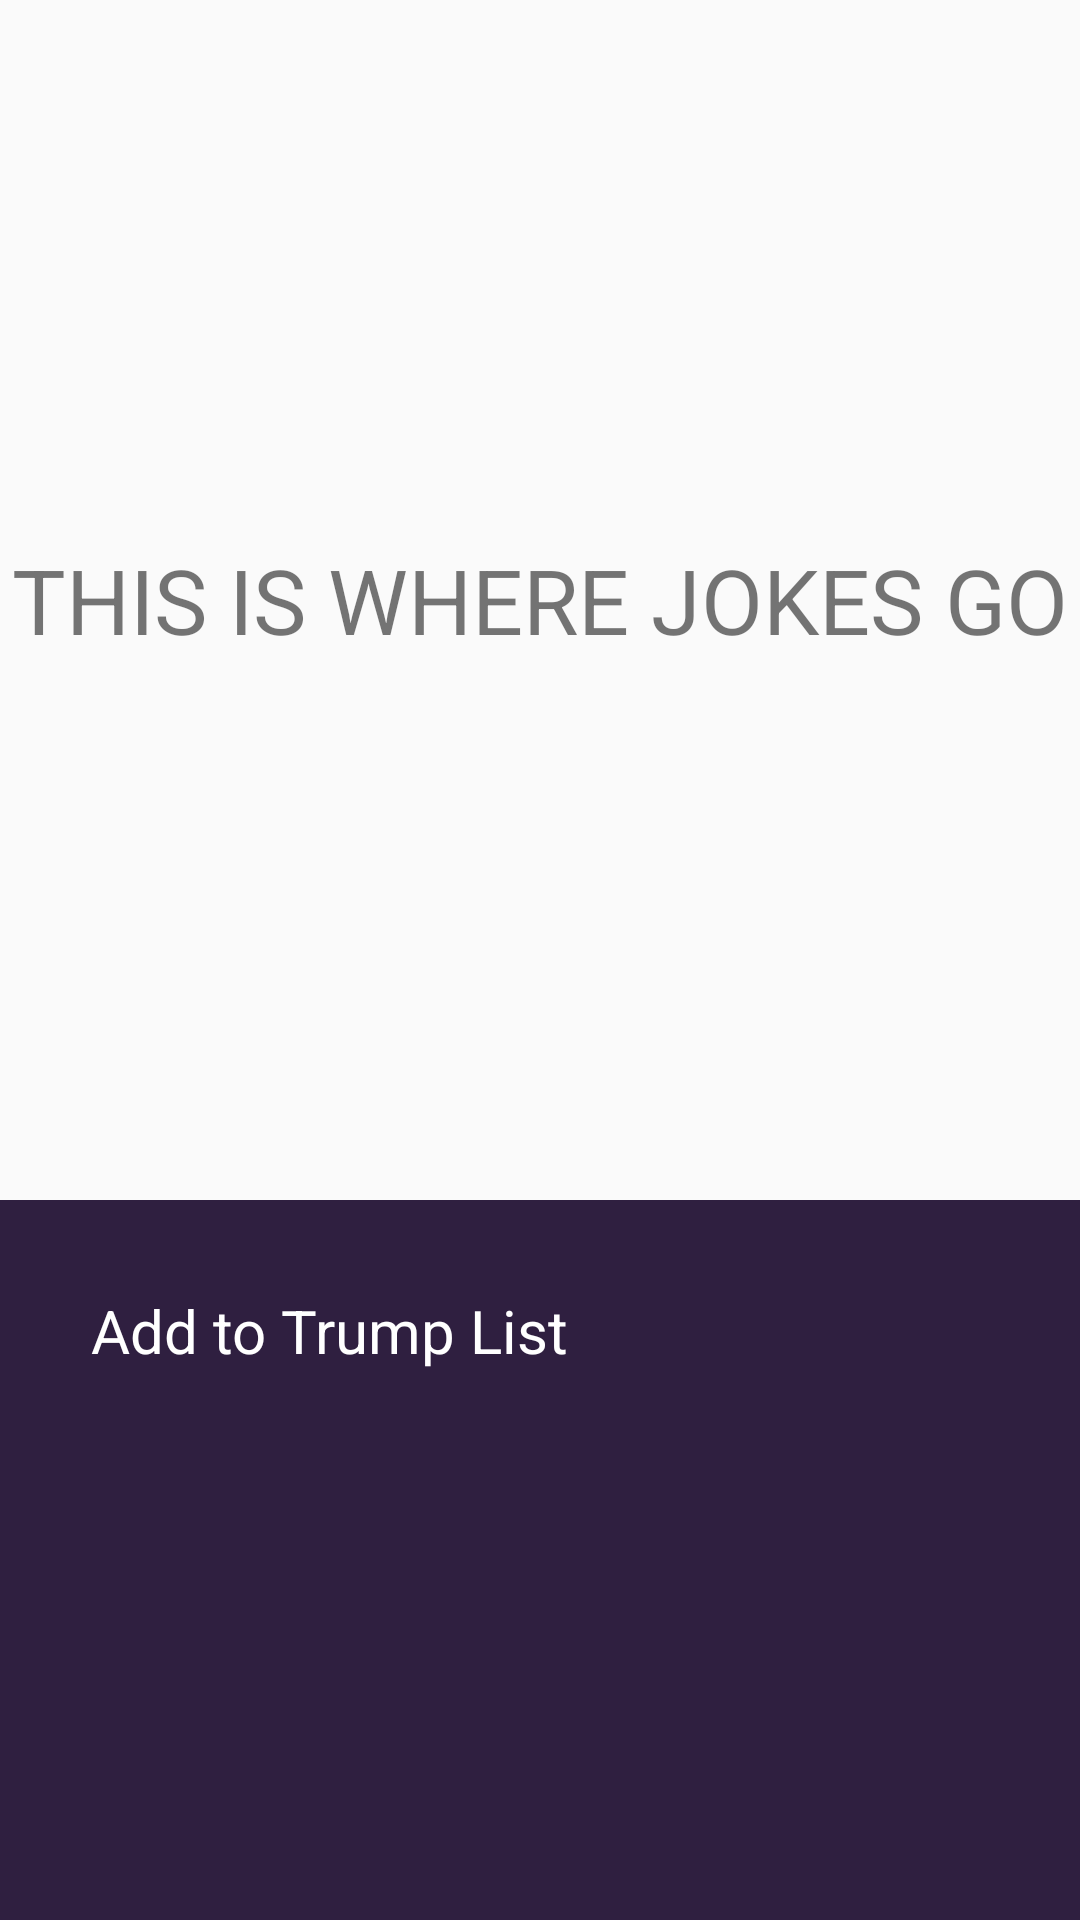

Here is an Android app screen rendered from its layout file. Give the layout XML and the strings, colors and styles it references.
<!-- AndroidManifest.xml: application theme AppTheme -->
<!-- res/layout/fragment_quotes_detail.xml -->
<?xml version="1.0" encoding="utf-8"?>
<FrameLayout xmlns:android="http://schemas.android.com/apk/res/android"
    xmlns:tools="http://schemas.android.com/tools"
    android:layout_width="match_parent"
    android:layout_height="match_parent"
    tools:context=".ui.QuotesDetailActivity"

    >



    <RelativeLayout
        android:layout_width="match_parent"
        android:layout_height="match_parent">



        <RelativeLayout
            android:id="@+id/fragRelativeLayout"
            android:layout_width="wrap_content"
            android:layout_height="400sp">

            <TextView
                android:id="@+id/quotesFragmentTV"
                android:layout_width="match_parent"
                android:layout_height="match_parent"
                android:textSize="30sp"
                android:text="THIS IS WHERE JOKES GO"
                android:gravity="center"
                />



        </RelativeLayout>


        <LinearLayout
            android:layout_below="@+id/fragRelativeLayout"
            android:layout_width="match_parent"
            android:layout_height="match_parent"
            android:background="@color/colorPrimaryDark">


            <TextView
                android:id="@+id/saveQuoteTextView"
                android:layout_width="wrap_content"
                android:layout_height="wrap_content"
                android:gravity="center"
                android:textColor="@color/white"
                android:text="Add to Trump List"
                android:layout_margin="30dp"
                android:textSize="20sp"
                android:drawableLeft="@drawable/ic_add_circle_outline_white_24dp"
                android:drawableStart="@drawable/ic_add_circle_outline_white_24dp"
                android:drawablePadding="10sp"

                />

        </LinearLayout>
    </RelativeLayout>

</FrameLayout>
<!-- resources referenced by this layout -->
<resources>
  <color name="colorPrimaryDark">#2F1F40</color>
  <color name="white">#FFFFFF</color>
  <style name="AppTheme" parent="Theme.AppCompat.Light.DarkActionBar">
          
          <item name="colorPrimary">@color/colorPrimary</item>
          <item name="colorPrimaryDark">@color/colorPrimaryDark</item>
          <item name="colorAccent">@color/colorAccent</item>
      </style>
  <color name="colorPrimary">#593b79</color>
  <color name="colorAccent">#2F1F40</color>
</resources>
